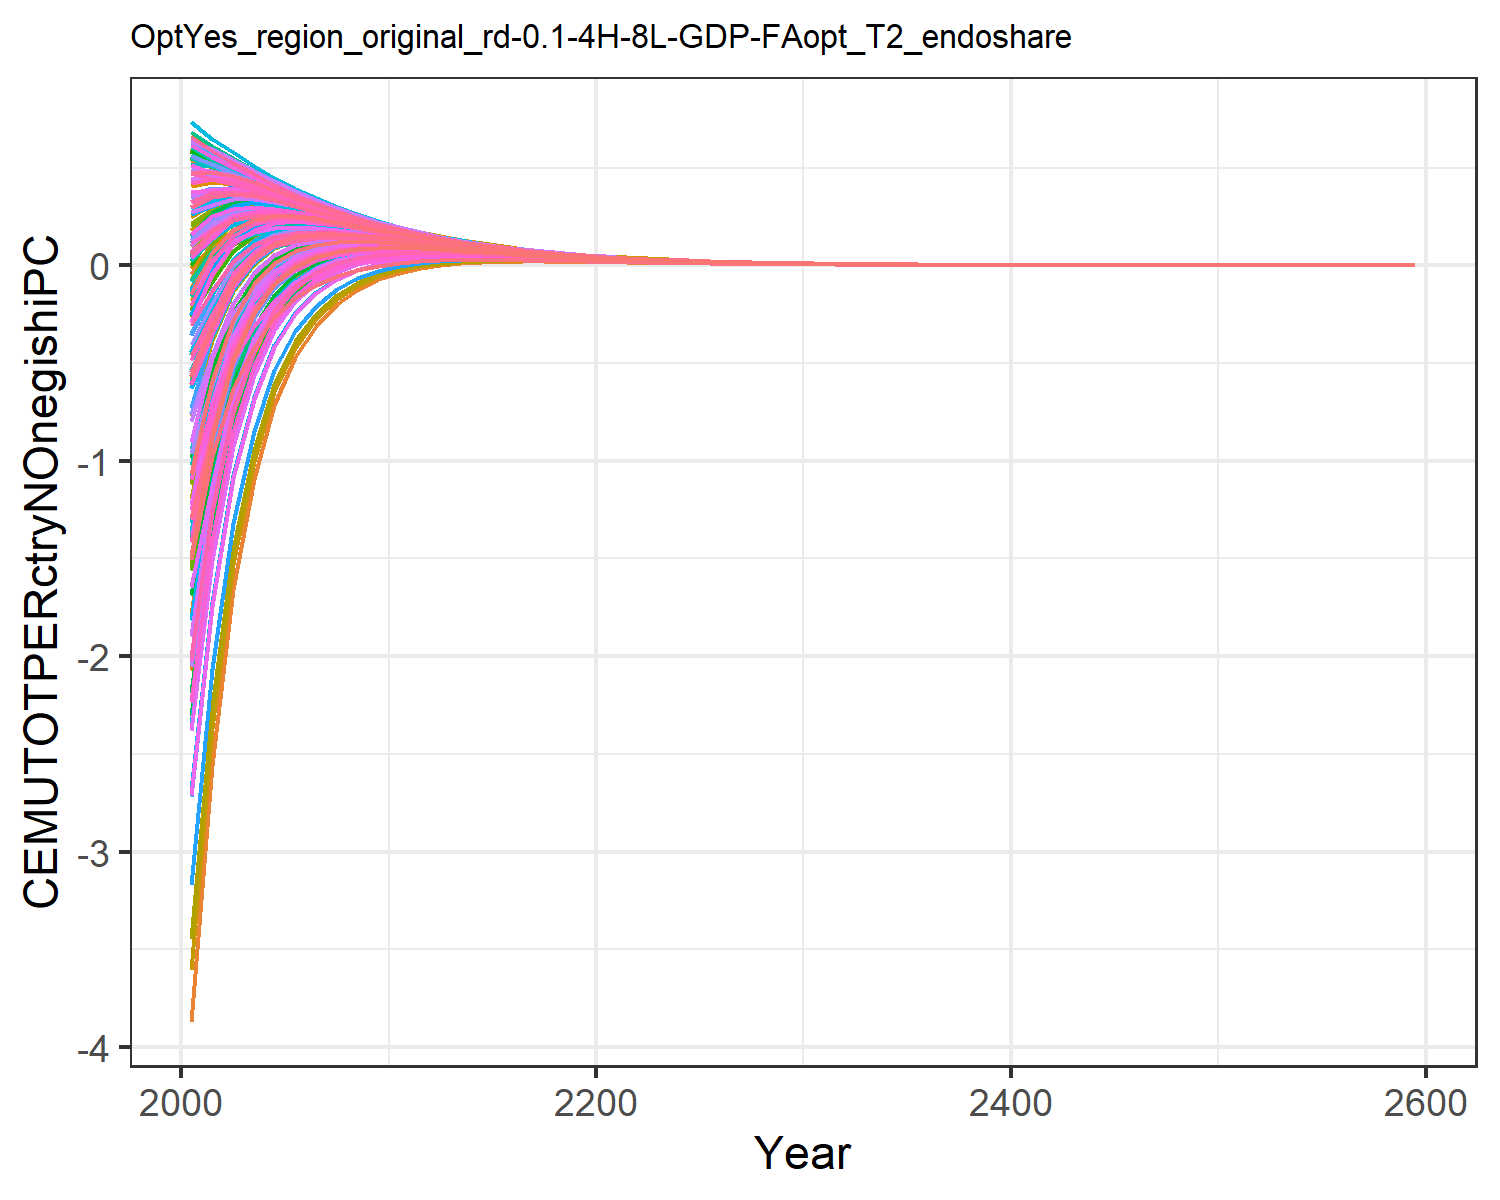

The table this chart was drawn from, first rows:
-1.8927983449921113, -0.6237056291570986, -0.04560242859955932, 0.5239057545072663, 0.2936834778652999, -0.20928471563592188, 0.6022118793054824, 0.6234176394626446, 0.10168237955855686, -3.871140664040105, 0.6063095311493074, -1.7827421327486221, -2.073021025726997, -1.02339534538512, 0.17930363351707346, 0.4090240248754652, 0.4238419089013835, -0.012768122973279228, 0.13792971746464322, -0.110484084822704, -0.17869051211609244, 0.18316200427925244, 0.24719506013509907, 0.5465404302406317
-1.313, -0.2776, 0.06746, 0.5123, 0.3472, -0.05634, 0.5494, 0.5615, 0.1794, -2.555, 0.5477, -1.091, -1.295, -0.6608, 0.2385, 0.428, 0.4418, 0.09273, 0.2073, 0.05225, 0.003155, 0.2664, 0.3129, 0.5204
-0.7869, -0.05834, 0.1651, 0.4801, 0.362, 0.07554, 0.4998, 0.5109, 0.2464, -1.658, 0.5002, -0.6309, -0.7741, -0.3299, 0.2895, 0.4168, 0.4317, 0.1837, 0.2672, 0.1433, 0.1076, 0.302, 0.3363, 0.5021
-0.4636, 0.06181, 0.21, 0.4387, 0.3527, 0.1437, 0.4482, 0.4581, 0.2705, -1.092, 0.4496, -0.3519, -0.4553, -0.1351, 0.3027, 0.3902, 0.405, 0.2241, 0.2863, 0.1871, 0.1607, 0.3071, 0.3329, 0.466
-0.2587, 0.1284, 0.226, 0.3954, 0.3314, 0.1762, 0.3984, 0.4072, 0.2718, -0.715, 0.4005, -0.1746, -0.2503, -0.01854, 0.2963, 0.3577, 0.3713, 0.2369, 0.2841, 0.2041, 0.1843, 0.2962, 0.3159, 0.4235
-0.1302, 0.1596, 0.2257, 0.3526, 0.3043, 0.1878, 0.3521, 0.36, 0.2608, -0.4689, 0.3545, -0.06658, -0.123, 0.04853, 0.2797, 0.323, 0.3352, 0.2342, 0.2705, 0.2053, 0.1902, 0.2769, 0.2922, 0.3793
-0.05007, 0.1695, 0.2163, 0.3122, 0.2755, 0.1872, 0.3098, 0.3168, 0.2435, -0.308, 0.3123, -0.002667, -0.04559, 0.08506, 0.2581, 0.2887, 0.2996, 0.223, 0.2511, 0.1976, 0.1861, 0.2539, 0.2658, 0.3366
-7.573175976613153e-5, 0.1682, 0.2018, 0.2751, 0.2469, 0.1792, 0.2717, 0.2778, 0.2231, -0.1987, 0.2742, 0.03566, 0.002659, 0.1033, 0.2346, 0.2563, 0.2659, 0.2071, 0.2292, 0.1852, 0.1762, 0.2298, 0.2391, 0.2967
0.03024, 0.1605, 0.185, 0.2415, 0.2197, 0.1672, 0.2377, 0.2431, 0.2017, -0.1243, 0.2401, 0.05747, 0.03184, 0.1101, 0.2108, 0.2263, 0.2348, 0.1892, 0.2066, 0.1704, 0.1634, 0.2059, 0.2134, 0.2604
0.04798, 0.1501, 0.1671, 0.2116, 0.1944, 0.1531, 0.2073, 0.2121, 0.1805, -0.07177, 0.2096, 0.06968, 0.04974, 0.1102, 0.1877, 0.1994, 0.2064, 0.1706, 0.1844, 0.1548, 0.1492, 0.1833, 0.1893, 0.2278
0.0569, 0.1377, 0.1497, 0.185, 0.1713, 0.1385, 0.1806, 0.1847, 0.1604, -0.03656, 0.1827, 0.07446, 0.05881, 0.1058, 0.1662, 0.1752, 0.181, 0.1525, 0.1636, 0.1393, 0.135, 0.1623, 0.1671, 0.1987
0.06112, 0.1245, 0.1332, 0.1611, 0.1502, 0.1242, 0.1571, 0.1606, 0.1418, -0.01372, 0.159, 0.07429, 0.0619, 0.09964, 0.1466, 0.153, 0.1581, 0.1355, 0.1445, 0.1242, 0.1207, 0.1429, 0.1468, 0.1732
0.06077, 0.1115, 0.1182, 0.1404, 0.1317, 0.111, 0.1367, 0.1398, 0.1252, 0.000958, 0.1384, 0.0713, 0.06141, 0.09152, 0.129, 0.1338, 0.1381, 0.1201, 0.1273, 0.1106, 0.1078, 0.1258, 0.1289, 0.1505
0.05844, 0.09923, 0.1044, 0.1221, 0.1152, 0.09858, 0.1188, 0.1215, 0.11, 0.01028, 0.1203, 0.06682, 0.05889, 0.0831, 0.1131, 0.1167, 0.1203, 0.1059, 0.1118, 0.09793, 0.09566, 0.1103, 0.1129, 0.1306
0.0549, 0.08783, 0.09182, 0.106, 0.1005, 0.08712, 0.1031, 0.1054, 0.09642, 0.0159, 0.1045, 0.06159, 0.0552, 0.07478, 0.09895, 0.1016, 0.1047, 0.09308, 0.09788, 0.08635, 0.08451, 0.0965, 0.09861, 0.1133
0.05073, 0.07742, 0.08053, 0.09201, 0.08753, 0.07671, 0.08945, 0.09144, 0.0843, 0.01899, 0.09063, 0.05608, 0.0509, 0.06683, 0.08638, 0.08835, 0.09099, 0.08158, 0.08551, 0.07589, 0.0744, 0.08424, 0.08598, 0.09813
0.0463, 0.06802, 0.07047, 0.07978, 0.07614, 0.06734, 0.07753, 0.07925, 0.07357, 0.02035, 0.07857, 0.05059, 0.04638, 0.05938, 0.07528, 0.07674, 0.079, 0.07134, 0.07457, 0.06654, 0.06532, 0.07343, 0.07486, 0.08497
0.04186, 0.0596, 0.06155, 0.06913, 0.06617, 0.05898, 0.06716, 0.06864, 0.0641, 0.02056, 0.06808, 0.04532, 0.04188, 0.05254, 0.06551, 0.06661, 0.06853, 0.06227, 0.06494, 0.05821, 0.05722, 0.06392, 0.06511, 0.07352
0.03757, 0.05211, 0.05367, 0.05987, 0.05745, 0.05156, 0.05815, 0.05943, 0.05579, 0.02003, 0.05896, 0.04036, 0.03755, 0.04631, 0.05695, 0.05777, 0.05941, 0.05428, 0.05648, 0.05085, 0.05003, 0.05558, 0.05656, 0.06359
0.03352, 0.04548, 0.04674, 0.05182, 0.04984, 0.045, 0.05033, 0.05143, 0.0485, 0.01903, 0.05104, 0.03579, 0.03348, 0.0407, 0.04946, 0.05007, 0.05147, 0.04725, 0.04907, 0.04435, 0.04367, 0.04828, 0.0491, 0.05497
0.02974, 0.03962, 0.04065, 0.04483, 0.04321, 0.03922, 0.04354, 0.0445, 0.04212, 0.01773, 0.04416, 0.03159, 0.02969, 0.03567, 0.04292, 0.04337, 0.04456, 0.04108, 0.0426, 0.03862, 0.03807, 0.0419, 0.04259, 0.04751
0.02629, 0.03447, 0.03533, 0.03877, 0.03743, 0.03414, 0.03766, 0.03849, 0.03655, 0.01629, 0.0382, 0.02779, 0.02623, 0.03118, 0.03722, 0.03755, 0.03856, 0.03569, 0.03695, 0.0336, 0.03314, 0.03634, 0.03691, 0.04104
0.02317, 0.02995, 0.03068, 0.03352, 0.03242, 0.02969, 0.03256, 0.03328, 0.0317, 0.01481, 0.03304, 0.02439, 0.02309, 0.02723, 0.03226, 0.0325, 0.03336, 0.03098, 0.03204, 0.02921, 0.02882, 0.0315, 0.03198, 0.03544
0.02038, 0.02601, 0.02662, 0.02898, 0.02806, 0.0258, 0.02815, 0.02877, 0.02747, 0.01339, 0.02857, 0.02137, 0.0203, 0.02374, 0.02794, 0.02812, 0.02885, 0.02688, 0.02776, 0.02538, 0.02506, 0.02729, 0.0277, 0.03061
0.01789, 0.02257, 0.02309, 0.02505, 0.02429, 0.0224, 0.02433, 0.02486, 0.0238, 0.01204, 0.02469, 0.0187, 0.01781, 0.02068, 0.02419, 0.02432, 0.02495, 0.0233, 0.02404, 0.02203, 0.02177, 0.02364, 0.02398, 0.02642
0.01567, 0.01958, 0.02001, 0.02164, 0.02101, 0.01944, 0.02103, 0.02149, 0.02061, 0.01078, 0.02134, 0.01634, 0.0156, 0.01799, 0.02094, 0.02103, 0.02157, 0.0202, 0.02082, 0.01912, 0.0189, 0.02047, 0.02076, 0.02281
0.01371, 0.01697, 0.01734, 0.0187, 0.01817, 0.01686, 0.01817, 0.01856, 0.01785, 0.009612, 0.01844, 0.01426, 0.01365, 0.01564, 0.01812, 0.01819, 0.01864, 0.0175, 0.01801, 0.01659, 0.0164, 0.01772, 0.01796, 0.01969
0.01198, 0.01471, 0.01502, 0.01615, 0.01572, 0.01462, 0.0157, 0.01604, 0.01544, 0.008546, 0.01593, 0.01244, 0.01193, 0.01359, 0.01568, 0.01572, 0.01611, 0.01515, 0.01559, 0.01438, 0.01423, 0.01533, 0.01554, 0.01699
0.01045, 0.01274, 0.01301, 0.01395, 0.01359, 0.01267, 0.01356, 0.01385, 0.01336, 0.00758, 0.01377, 0.01084, 0.01042, 0.0118, 0.01356, 0.01359, 0.01392, 0.01312, 0.01348, 0.01247, 0.01234, 0.01326, 0.01344, 0.01466
0.009116, 0.01104, 0.01126, 0.01205, 0.01175, 0.01098, 0.01171, 0.01197, 0.01156, 0.006707, 0.01189, 0.00944, 0.009091, 0.01024, 0.01172, 0.01175, 0.01203, 0.01135, 0.01166, 0.01081, 0.0107, 0.01147, 0.01162, 0.01265
0.007944, 0.009557, 0.009745, 0.01041, 0.01016, 0.00951, 0.01012, 0.01034, 0.009999, 0.005925, 0.01027, 0.008217, 0.007927, 0.008884, 0.01014, 0.01015, 0.01039, 0.009824, 0.01008, 0.009364, 0.00927, 0.009925, 0.01005, 0.01092
0.006918, 0.008273, 0.008433, 0.008991, 0.008777, 0.008235, 0.00874, 0.008926, 0.008647, 0.005224, 0.008874, 0.007148, 0.006907, 0.007704, 0.008761, 0.008776, 0.008975, 0.0085, 0.008716, 0.008112, 0.008032, 0.008583, 0.008689, 0.009418
0.006019, 0.007159, 0.007295, 0.007764, 0.007585, 0.007129, 0.007548, 0.007708, 0.007475, 0.004597, 0.007664, 0.006214, 0.006013, 0.006678, 0.007572, 0.007582, 0.007751, 0.007352, 0.007534, 0.007025, 0.006957, 0.007421, 0.00751, 0.008124
0.005233, 0.006194, 0.006309, 0.006703, 0.006553, 0.00617, 0.006518, 0.006655, 0.006462, 0.004038, 0.006618, 0.005399, 0.005231, 0.005785, 0.006543, 0.006551, 0.006694, 0.006357, 0.006511, 0.006081, 0.006024, 0.006414, 0.00649, 0.007008
0.004547, 0.005357, 0.005456, 0.005787, 0.005661, 0.005338, 0.005629, 0.005746, 0.005584, 0.003543, 0.005714, 0.004688, 0.004548, 0.00501, 0.005653, 0.005658, 0.00578, 0.005496, 0.005626, 0.005263, 0.005215, 0.005544, 0.005608, 0.006045
0.003949, 0.004633, 0.004717, 0.004996, 0.00489, 0.004618, 0.00486, 0.004961, 0.004826, 0.003104, 0.004934, 0.004069, 0.003952, 0.004338, 0.004883, 0.004887, 0.00499, 0.004751, 0.00486, 0.004554, 0.004514, 0.004791, 0.004845, 0.005214
0.003428, 0.004005, 0.004077, 0.004312, 0.004223, 0.003994, 0.004196, 0.004282, 0.004169, 0.002717, 0.00426, 0.00353, 0.003433, 0.003755, 0.004218, 0.004221, 0.004308, 0.004107, 0.004199, 0.00394, 0.003906, 0.004139, 0.004186, 0.004497
0.002975, 0.003462, 0.003524, 0.003722, 0.003647, 0.003454, 0.003622, 0.003696, 0.003602, 0.002376, 0.003677, 0.003062, 0.00298, 0.003249, 0.003643, 0.003645, 0.003719, 0.003549, 0.003627, 0.003408, 0.003379, 0.003576, 0.003616, 0.003878
0.002581, 0.002993, 0.003045, 0.003212, 0.003149, 0.002986, 0.003127, 0.003191, 0.003111, 0.002076, 0.003174, 0.002654, 0.002586, 0.002811, 0.003146, 0.003147, 0.00321, 0.003067, 0.003132, 0.002947, 0.002923, 0.003089, 0.003123, 0.003344
0.002238, 0.002586, 0.002631, 0.002772, 0.002719, 0.002582, 0.002699, 0.002754, 0.002687, 0.001812, 0.00274, 0.002301, 0.002244, 0.002431, 0.002717, 0.002717, 0.00277, 0.002649, 0.002705, 0.002549, 0.002528, 0.002668, 0.002697, 0.002884
0.00194, 0.002235, 0.002273, 0.002392, 0.002348, 0.002231, 0.00233, 0.002377, 0.002321, 0.001581, 0.002365, 0.001994, 0.001946, 0.002103, 0.002346, 0.002346, 0.002391, 0.002289, 0.002336, 0.002204, 0.002186, 0.002304, 0.002329, 0.002487
0.001681, 0.001931, 0.001964, 0.002065, 0.002027, 0.001929, 0.002011, 0.002051, 0.002004, 0.001379, 0.002041, 0.001727, 0.001687, 0.001818, 0.002025, 0.002025, 0.002064, 0.001977, 0.002017, 0.001905, 0.00189, 0.00199, 0.002011, 0.002144
0.001457, 0.001668, 0.001697, 0.001781, 0.00175, 0.001667, 0.001736, 0.00177, 0.001731, 0.001202, 0.001762, 0.001496, 0.001462, 0.001572, 0.001748, 0.001748, 0.001781, 0.001708, 0.001741, 0.001647, 0.001634, 0.001718, 0.001736, 0.001849
0.001262, 0.001441, 0.001465, 0.001537, 0.00151, 0.00144, 0.001498, 0.001527, 0.001494, 0.001047, 0.00152, 0.001295, 0.001267, 0.001359, 0.001509, 0.001509, 0.001537, 0.001475, 0.001503, 0.001423, 0.001412, 0.001484, 0.001499, 0.001594
0.001093, 0.001245, 0.001266, 0.001326, 0.001304, 0.001244, 0.001293, 0.001318, 0.00129, 0.0009112, 0.001312, 0.001122, 0.001098, 0.001175, 0.001303, 0.001302, 0.001326, 0.001274, 0.001298, 0.00123, 0.001221, 0.001281, 0.001294, 0.001375
0.0009465, 0.001075, 0.001093, 0.001144, 0.001125, 0.001075, 0.001116, 0.001137, 0.001114, 0.0007929, 0.001132, 0.0009708, 0.0009511, 0.001015, 0.001125, 0.001124, 0.001144, 0.0011, 0.00112, 0.001063, 0.001055, 0.001106, 0.001117, 0.001185
0.0008195, 0.0009284, 0.000944, 0.0009873, 0.0009711, 0.0009288, 0.0009627, 0.0009813, 0.0009616, 0.0006898, 0.000977, 0.0008403, 0.0008237, 0.0008772, 0.0009706, 0.0009702, 0.0009872, 0.0009498, 0.000967, 0.0009184, 0.0009119, 0.0009549, 0.0009643, 0.001022
0.0007094, 0.0008018, 0.0008151, 0.0008518, 0.0008381, 0.0008024, 0.0008307, 0.0008467, 0.0008301, 0.0005999, 0.000843, 0.0007272, 0.0007133, 0.000758, 0.0008377, 0.0008373, 0.0008517, 0.0008201, 0.0008346, 0.0007935, 0.000788, 0.0008244, 0.0008324, 0.0008811
0.000614, 0.0006923, 0.0007038, 0.0007348, 0.0007233, 0.000693, 0.0007168, 0.0007305, 0.0007165, 0.0005215, 0.0007274, 0.0006292, 0.0006175, 0.0006549, 0.000723, 0.0007226, 0.0007348, 0.0007081, 0.0007204, 0.0006855, 0.0006808, 0.0007116, 0.0007185, 0.0007597
0.0005314, 0.0005978, 0.0006077, 0.0006339, 0.0006242, 0.0005986, 0.0006185, 0.0006303, 0.0006185, 0.0004532, 0.0006276, 0.0005444, 0.0005346, 0.0005658, 0.000624, 0.0006236, 0.000634, 0.0006113, 0.0006217, 0.0005922, 0.0005882, 0.0006143, 0.0006201, 0.000655
0.0004598, 0.0005162, 0.0005247, 0.0005469, 0.0005386, 0.000517, 0.0005337, 0.0005438, 0.0005338, 0.0003938, 0.0005415, 0.0004709, 0.0004627, 0.0004888, 0.0005385, 0.0005381, 0.0005469, 0.0005278, 0.0005366, 0.0005116, 0.0005082, 0.0005302, 0.0005352, 0.0005647
0.0003978, 0.0004456, 0.000453, 0.0004717, 0.0004648, 0.0004465, 0.0004605, 0.0004691, 0.0004607, 0.000342, 0.0004672, 0.0004073, 0.0004004, 0.0004222, 0.0004647, 0.0004643, 0.0004718, 0.0004556, 0.0004631, 0.0004419, 0.000439, 0.0004576, 0.0004619, 0.0004868
0.0003441, 0.0003847, 0.000391, 0.0004069, 0.0004011, 0.0003856, 0.0003973, 0.0004047, 0.0003976, 0.000297, 0.0004031, 0.0003523, 0.0003465, 0.0003647, 0.000401, 0.0004007, 0.000407, 0.0003933, 0.0003996, 0.0003817, 0.0003792, 0.000395, 0.0003986, 0.0004197
0.0002977, 0.0003321, 0.0003376, 0.000351, 0.0003461, 0.0003329, 0.0003428, 0.0003491, 0.0003432, 0.0002579, 0.0003478, 0.0003047, 0.0002998, 0.000315, 0.000346, 0.0003457, 0.0003511, 0.0003395, 0.0003448, 0.0003296, 0.0003276, 0.0003409, 0.000344, 0.0003618
0.0002575, 0.0002867, 0.0002914, 0.0003028, 0.0002986, 0.0002875, 0.0002957, 0.0003012, 0.0002962, 0.0002238, 0.0003, 0.0002635, 0.0002594, 0.0002721, 0.0002985, 0.0002983, 0.0003029, 0.000293, 0.0002976, 0.0002847, 0.0002829, 0.0002942, 0.0002968, 0.0003119
0.0002227, 0.0002475, 0.0002515, 0.0002612, 0.0002576, 0.0002482, 0.0002551, 0.0002598, 0.0002556, 0.0001942, 0.0002588, 0.0002278, 0.0002244, 0.000235, 0.0002576, 0.0002574, 0.0002613, 0.0002529, 0.0002568, 0.0002458, 0.0002444, 0.0002539, 0.0002561, 0.0002689
0.0001926, 0.0002137, 0.0002171, 0.0002253, 0.0002223, 0.0002143, 0.0002201, 0.0002241, 0.0002205, 0.0001685, 0.0002233, 0.000197, 0.0001941, 0.0002029, 0.0002223, 0.000222, 0.0002254, 0.0002183, 0.0002216, 0.0002123, 0.000211, 0.0002191, 0.000221, 0.0002318
0.0001665, 0.0001844, 0.0001874, 0.0001943, 0.0001918, 0.000185, 0.0001899, 0.0001933, 0.0001903, 0.0001462, 0.0001926, 0.0001703, 0.0001679, 0.0001752, 0.0001918, 0.0001916, 0.0001944, 0.0001884, 0.0001912, 0.0001833, 0.0001823, 0.000189, 0.0001907, 0.0001998
0.000144, 0.0001592, 0.0001617, 0.0001676, 0.0001654, 0.0001597, 0.0001638, 0.0001668, 0.0001642, 0.0001268, 0.0001662, 0.0001472, 0.0001452, 0.0001513, 0.0001654, 0.0001653, 0.0001677, 0.0001626, 0.0001649, 0.0001583, 0.0001574, 0.0001631, 0.0001645, 0.0001723
0.0008968, 0.0009915, 0.001007, 0.001044, 0.001031, 0.0009951, 0.00102, 0.001039, 0.001023, 0.0007898, 0.001035, 0.0009169, 0.0009043, 0.0009424, 0.001031, 0.001029, 0.001044, 0.001013, 0.001027, 0.0009859, 0.0009804, 0.001016, 0.001025, 0.001073
